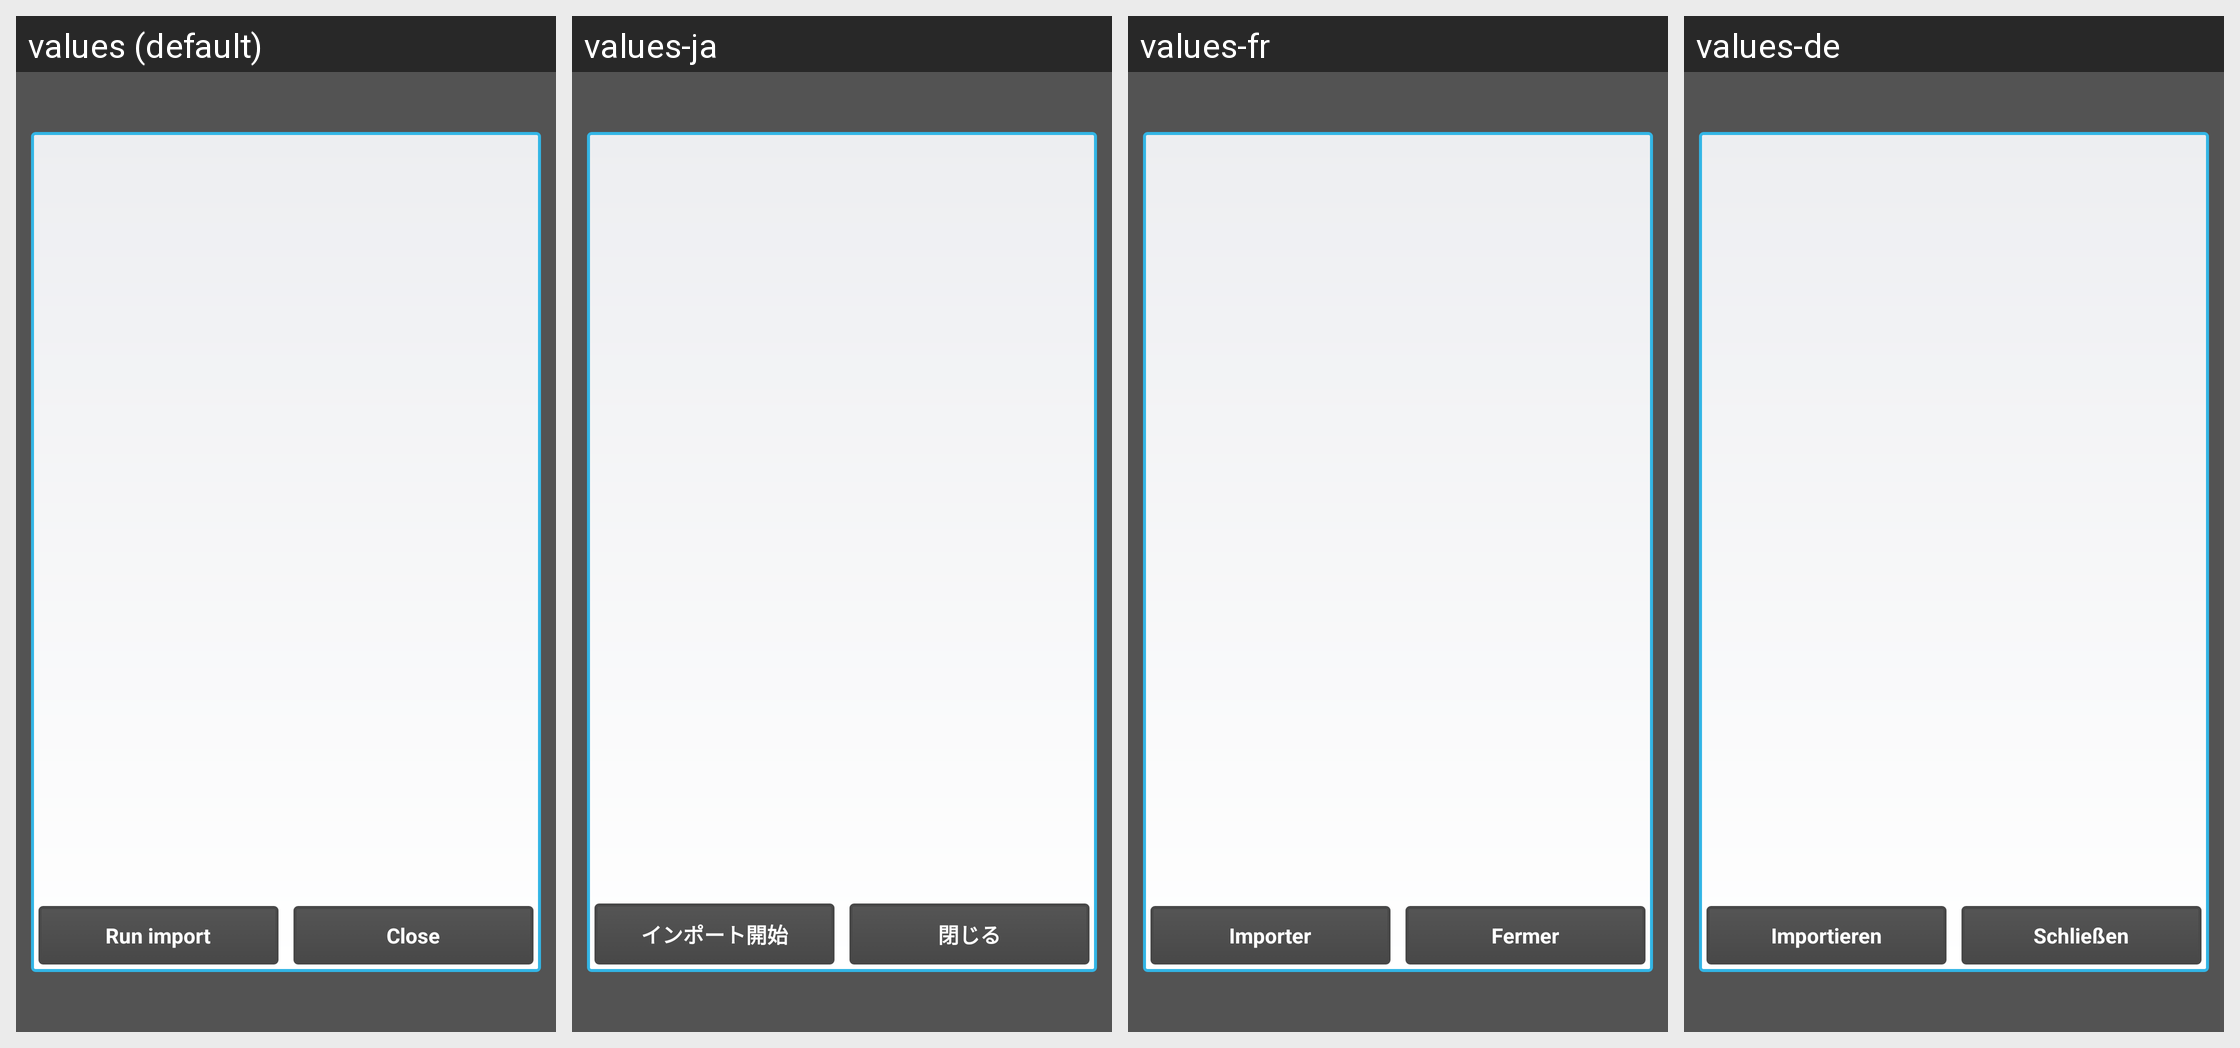

Locale-by-locale string values for the Android screen shown in this grid:
Android screen res/layout/import_dialog.xml rendered under 4 locales, left to right: values (default), values-ja, values-fr, values-de. Device: Nexus 5 (rendered at 1080×1920; each locale shown at half size, 540×960, under a caption strip naming it); theme Theme.Andlytics.
Other locales in the repository, not shown: values-ca, values-cs, values-es, values-it, values-nl, values-pl, values-ru, values-sv, values-tr.
Strings drawn on this screen, with the default value and each locale's value (text and hints the layout hard-codes, and strings that could not be matched under every locale, appear in the picture but are not listed):

run_import
  values: Run import
  values-ja: インポート開始
  values-fr: Importer
  values-de: Importieren

close
  values: Close
  values-ja: 閉じる
  values-fr: Fermer
  values-de: Schließen
